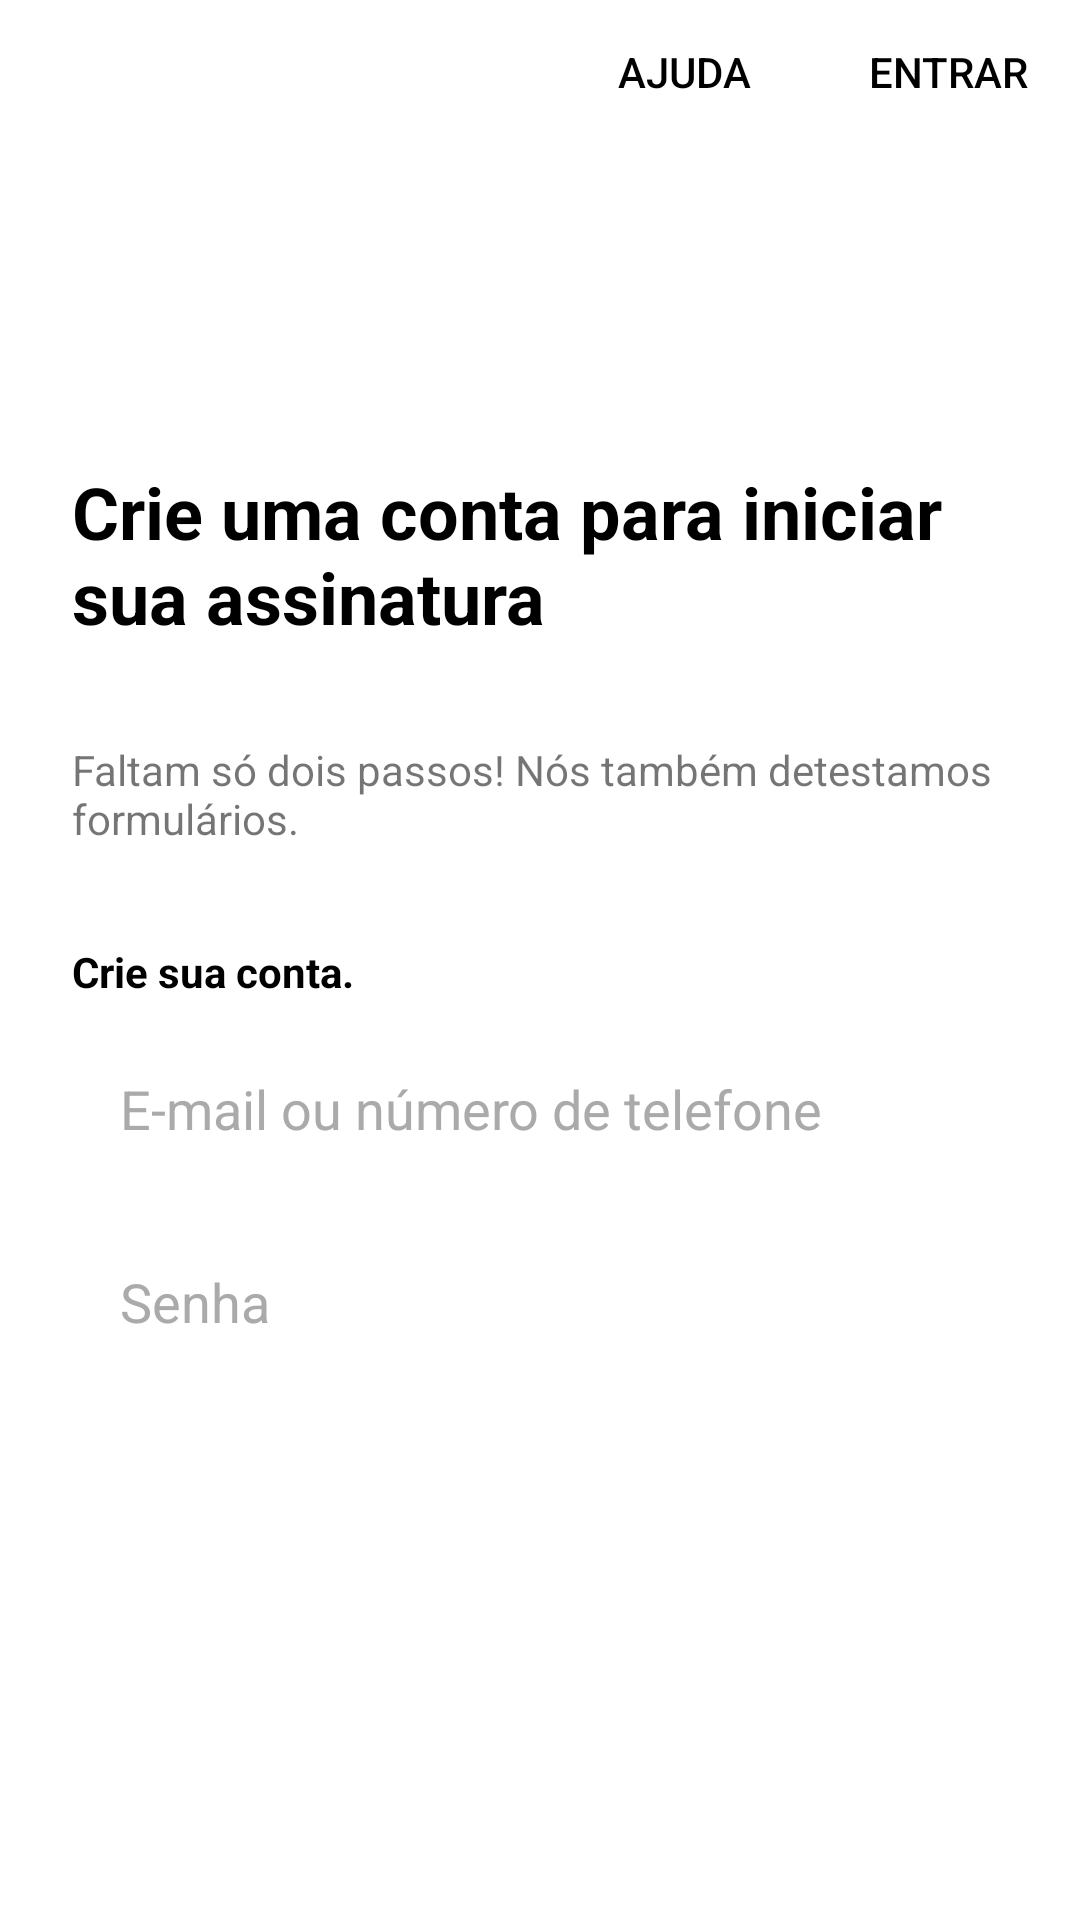

This screen was rendered from an Android layout file. Write that file and the resources it references.
<!-- AndroidManifest.xml: application theme Theme.Netflix -->
<!-- res/layout/activity_cadastro.xml -->
<?xml version="1.0" encoding="utf-8"?>
<androidx.constraintlayout.widget.ConstraintLayout xmlns:android="http://schemas.android.com/apk/res/android"
    xmlns:app="http://schemas.android.com/apk/res-auto"
    xmlns:tools="http://schemas.android.com/tools"
    android:layout_width="match_parent"
    android:layout_height="match_parent"
    android:backgroundTint="@color/white"
    tools:context=".autenticacao.CadastroActivity">

    <ImageView
        android:id="@+id/imageView3"
        android:layout_width="120dp"
        android:layout_height="40dp"
        android:scaleType="centerCrop"
        android:src="@drawable/logo2"
        app:layout_constraintBottom_toBottomOf="@+id/button2"
        app:layout_constraintStart_toStartOf="parent"
        app:layout_constraintTop_toTopOf="@+id/button2" />

    <Button
        android:id="@+id/button2"
        android:layout_width="wrap_content"
        android:layout_height="wrap_content"
        android:background="@android:color/transparent"
        android:text="Ajuda"
        android:textColor="@color/black"
        app:layout_constraintEnd_toStartOf="@+id/btnEntrar"
        app:layout_constraintTop_toTopOf="parent" />

    <Button
        android:id="@+id/btnEntrar"
        android:layout_width="wrap_content"
        android:layout_height="wrap_content"
        android:background="@android:color/transparent"
        android:text="Entrar"
        android:textColor="@color/black"
        app:layout_constraintEnd_toEndOf="parent"
        app:layout_constraintTop_toTopOf="parent" />

    <ScrollView
        android:id="@+id/scrollView2"
        android:layout_width="0dp"
        android:layout_height="0dp"
        android:fillViewport="true"
        app:layout_constraintBottom_toBottomOf="parent"
        app:layout_constraintEnd_toEndOf="parent"
        app:layout_constraintStart_toStartOf="parent"
        app:layout_constraintTop_toBottomOf="@+id/button2">

        <androidx.constraintlayout.widget.ConstraintLayout
            android:layout_width="match_parent"
            android:layout_height="wrap_content"
            android:padding="24dp">

            <TextView
                android:id="@+id/textView4"
                android:layout_width="match_parent"
                android:layout_height="wrap_content"
                android:layout_marginTop="32dp"
                android:text="Faltam só dois passos! Nós também detestamos formulários."
                android:textAlignment="textStart"
                app:layout_constraintBottom_toTopOf="@+id/textView5"
                app:layout_constraintEnd_toEndOf="@+id/textView3"
                app:layout_constraintHorizontal_bias="0.0"
                app:layout_constraintStart_toStartOf="@+id/textView3"
                app:layout_constraintTop_toBottomOf="@+id/textView3" />

            <TextView
                android:id="@+id/textView3"
                android:layout_width="match_parent"
                android:layout_height="wrap_content"
                android:text="Crie uma conta para iniciar sua assinatura"
                android:textColor="@color/black"
                android:textSize="24sp"
                android:textStyle="bold"
                app:layout_constraintBottom_toTopOf="@+id/textView4"
                app:layout_constraintEnd_toEndOf="parent"
                app:layout_constraintStart_toStartOf="parent"
                app:layout_constraintTop_toTopOf="parent"
                app:layout_constraintVertical_chainStyle="packed" />


            <EditText
                android:id="@+id/edtEmail"
                android:layout_width="match_parent"
                android:layout_height="wrap_content"
                android:layout_marginTop="8dp"
                android:background="@drawable/bg_edit2"
                android:hint="E-mail ou número de telefone"
                android:inputType="textEmailAddress"
                android:padding="16dp"
                android:textColor="@color/black"
                android:textColorHint="@android:color/darker_gray"
                app:layout_constraintBottom_toTopOf="@+id/edtSenha"
                app:layout_constraintEnd_toEndOf="@+id/textView3"
                app:layout_constraintHorizontal_bias="0.0"
                app:layout_constraintStart_toStartOf="@+id/textView3"
                app:layout_constraintTop_toBottomOf="@+id/textView5" />

            <EditText
                android:id="@+id/edtSenha"
                android:layout_width="match_parent"
                android:layout_height="wrap_content"
                android:layout_marginTop="8dp"
                android:background="@drawable/bg_edit2"
                android:hint="Senha"
                android:inputType="textPassword"
                android:padding="16dp"
                android:textColor="@color/black"
                android:textColorHint="@android:color/darker_gray"
                app:layout_constraintBottom_toTopOf="@+id/btnCadastro"
                app:layout_constraintEnd_toEndOf="@+id/textView3"
                app:layout_constraintHorizontal_bias="0.0"
                app:layout_constraintStart_toStartOf="@+id/textView3"
                app:layout_constraintTop_toBottomOf="@+id/edtEmail" />

            <android.widget.Button
                android:id="@+id/btnCadastro"
                android:layout_width="match_parent"
                android:layout_height="wrap_content"
                android:layout_marginTop="24dp"
                android:background="@drawable/bg_edit2"
                android:backgroundTint="@color/colorPrimary"
                android:text="Continuar"
                android:textColor="@color/white"
                app:layout_constraintBottom_toBottomOf="parent"
                app:layout_constraintEnd_toEndOf="@+id/textView3"
                app:layout_constraintHorizontal_bias="0.0"
                app:layout_constraintStart_toStartOf="@+id/textView3"
                app:layout_constraintTop_toBottomOf="@+id/edtSenha" />

            <TextView
                android:id="@+id/textView5"
                android:layout_width="match_parent"
                android:layout_height="wrap_content"
                android:layout_marginTop="32dp"
                android:text="Crie sua conta."
                android:textAlignment="textStart"
                android:textColor="@color/black"
                android:textStyle="bold"
                app:layout_constraintBottom_toTopOf="@+id/edtEmail"
                app:layout_constraintEnd_toEndOf="@+id/textView3"
                app:layout_constraintHorizontal_bias="0.0"
                app:layout_constraintStart_toStartOf="@+id/textView3"
                app:layout_constraintTop_toBottomOf="@+id/textView4" />

        </androidx.constraintlayout.widget.ConstraintLayout>
    </ScrollView>

</androidx.constraintlayout.widget.ConstraintLayout>
<!-- resources referenced by this layout -->
<resources>
  <color name="black">#FF000000</color>
  <color name="colorPrimary">#E00915</color>
  <color name="white">#FFFFFFFF</color>
  <style name="Theme.Netflix" parent="Theme.MaterialComponents.DayNight.NoActionBar">
          
          <item name="colorPrimary">@color/purple_500</item>
          <item name="colorPrimaryVariant">@color/cor_bg_app</item> //topo das notificacoes do celular
          <item name="colorOnPrimary">@color/white</item>
          
          <item name="colorSecondary">@color/teal_200</item>
          <item name="colorSecondaryVariant">@color/teal_700</item>
          <item name="colorOnSecondary">@color/black</item>
          
          <item name="android:statusBarColor" tools:targetApi="l">?attr/colorPrimaryVariant</item>
      </style>
  <color name="purple_500">#FF6200EE</color>
  <color name="cor_bg_app">@android:color/black</color>
  <color name="teal_200">#FF03DAC5</color>
  <color name="teal_700">#FF018786</color>
</resources>
